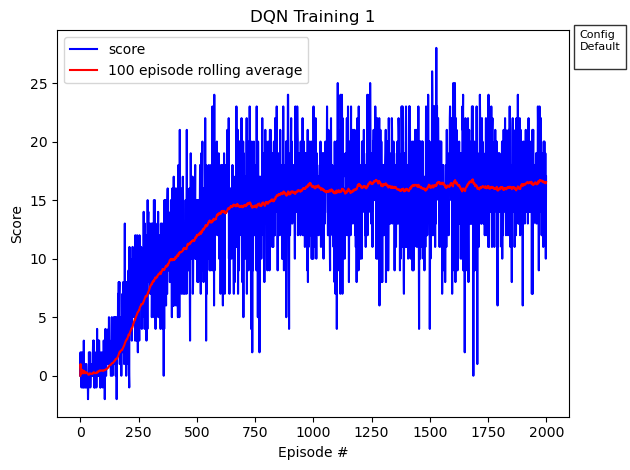

Source data for this figure (header and first rows):
, episode, score, avg_score
0, 0, 0.0, 0.0
1, 1, 2.0, 1.0
2, 2, 0.0, 0.6667
3, 3, 0.0, 0.5
4, 4, 0.0, 0.4
5, 5, -1.0, 0.1667
6, 6, 1.0, 0.2857
7, 7, 2.0, 0.5
8, 8, 0.0, 0.4444
9, 9, 1.0, 0.5
10, 10, -1.0, 0.3636
11, 11, -1.0, 0.25
12, 12, 0.0, 0.2308
13, 13, 1.0, 0.2857
14, 14, -1.0, 0.2
15, 15, 3.0, 0.375
16, 16, 0.0, 0.3529
17, 17, 1.0, 0.3889
18, 18, 0.0, 0.3684
19, 19, -1.0, 0.3
20, 20, 0.0, 0.2857
21, 21, 0.0, 0.2727
22, 22, 0.0, 0.2609
23, 23, -1.0, 0.2083
24, 24, 1.0, 0.24
25, 25, 1.0, 0.2692
26, 26, 1.0, 0.2963
27, 27, 0.0, 0.2857
28, 28, -1.0, 0.2414
29, 29, 0.0, 0.2333
30, 30, 0.0, 0.2258
31, 31, 0.0, 0.2188
32, 32, 0.0, 0.2121
33, 33, -2.0, 0.1471
34, 34, -1.0, 0.1143
35, 35, 0.0, 0.1111
36, 36, -1.0, 0.08108
37, 37, 2.0, 0.1316
38, 38, 0.0, 0.1282
39, 39, 1.0, 0.15
40, 40, 1.0, 0.1707
41, 41, 0.0, 0.1667
42, 42, 2.0, 0.2093
43, 43, -1.0, 0.1818
44, 44, 0.0, 0.1778
45, 45, 0.0, 0.1739
46, 46, 0.0, 0.1702
47, 47, 0.0, 0.1667
48, 48, 0.0, 0.1633
49, 49, 0.0, 0.16
50, 50, 1.0, 0.1765
51, 51, 0.0, 0.1731
52, 52, 0.0, 0.1698
53, 53, 0.0, 0.1667
54, 54, 2.0, 0.2
55, 55, 3.0, 0.25
56, 56, 0.0, 0.2456
57, 57, 1.0, 0.2586
58, 58, 3.0, 0.3051
59, 59, -1.0, 0.2833
... 1,940 more rows
